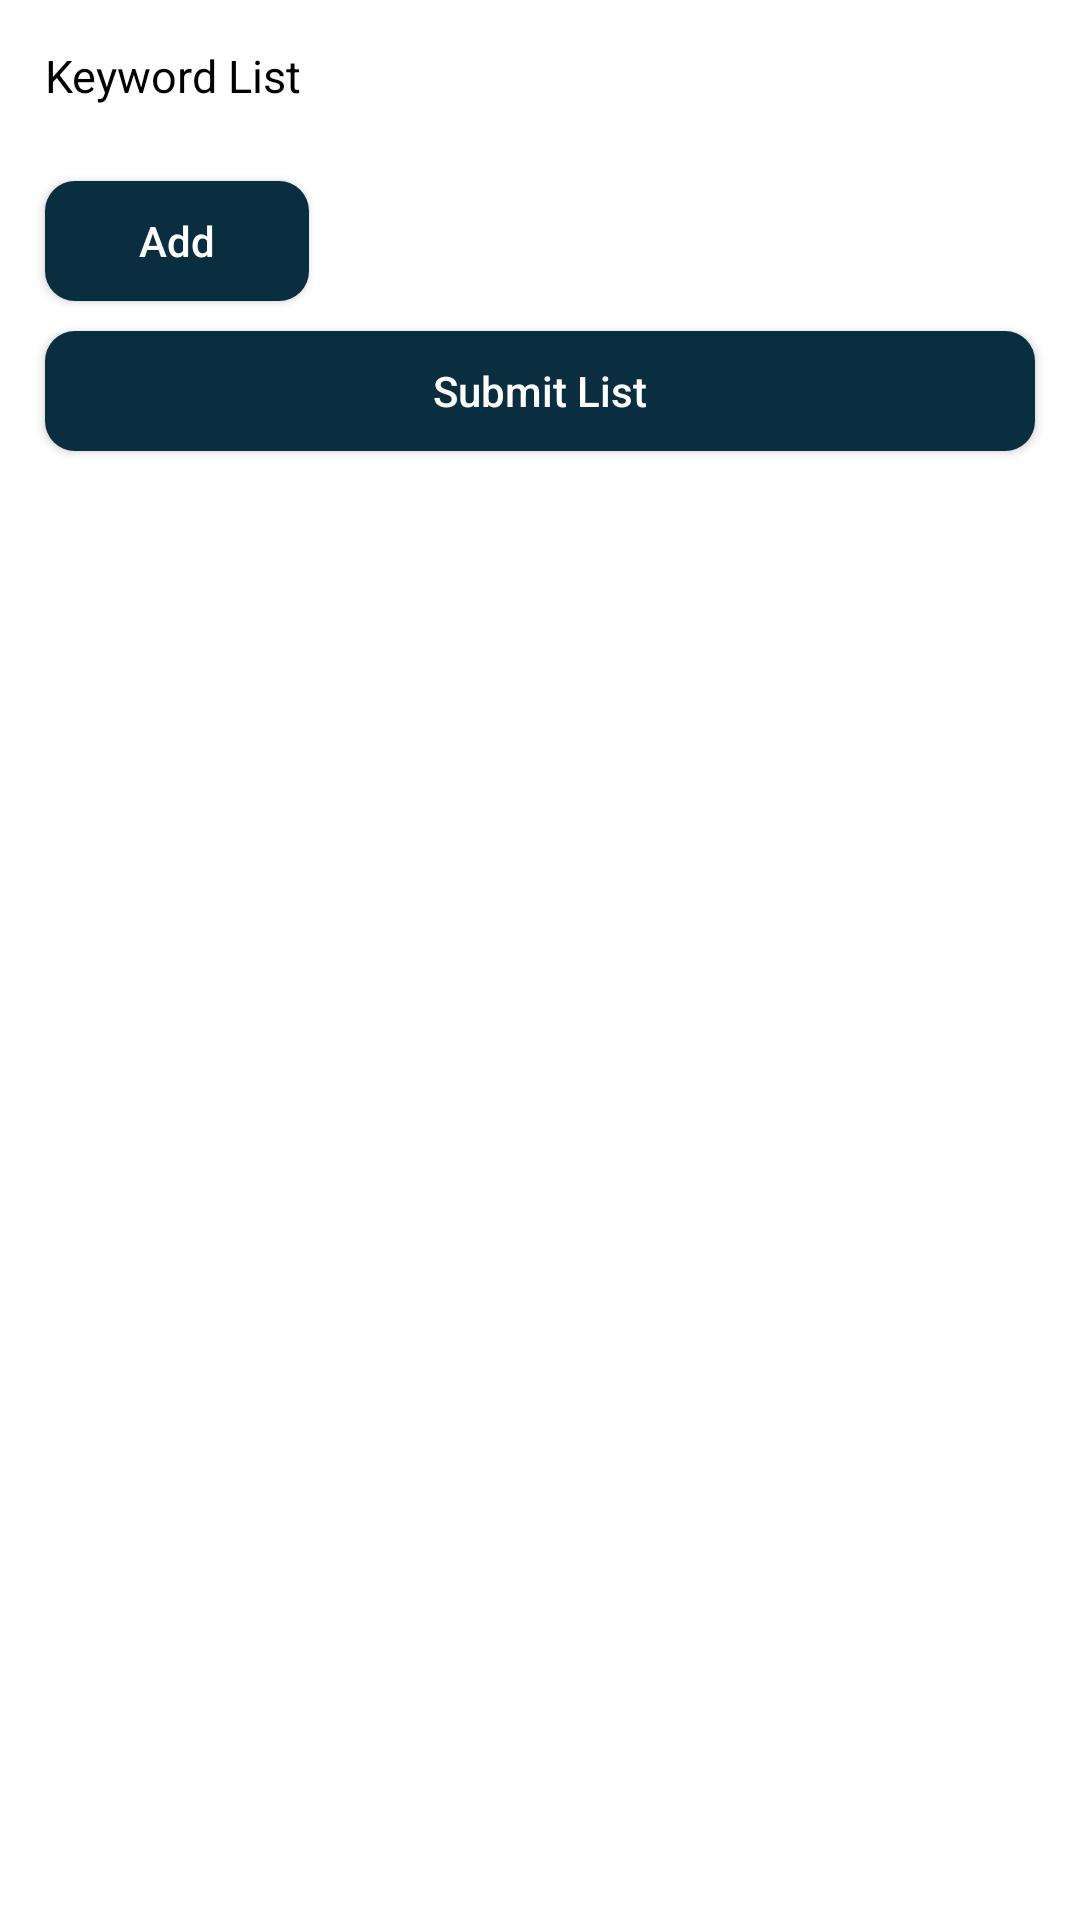

This screen was rendered from an Android layout file. Write that file and the resources it references.
<!-- AndroidManifest.xml: application theme Theme.WithU -->
<!-- res/layout/activity_add_key_words.xml -->
<?xml version="1.0" encoding="utf-8"?>
<LinearLayout
    xmlns:android="http://schemas.android.com/apk/res/android"
    xmlns:tools="http://schemas.android.com/tools"
    android:layout_width="match_parent"
    android:layout_height="match_parent"
    android:background="#ffffff"
    android:orientation="vertical"
    tools:context=".ui.AddKeyWordsActivity">

    <TextView
        android:layout_width="wrap_content"
        android:layout_height="wrap_content"
        android:text="Keyword List"
        android:textSize="15sp"
        android:layout_margin="15dp"
        android:textColor="@color/black" />

    <LinearLayout
        android:id="@+id/layout_list"
        android:layout_width="match_parent"
        android:layout_height="wrap_content"
        android:orientation="vertical" />

    <Button
        android:id="@+id/button_add"
        android:background="@drawable/rounf_primary"
        android:layout_width="wrap_content"
        android:layout_height="40dp"
        android:text="Add"
        android:layout_marginTop="10dp"
        android:layout_marginLeft="15dp"
        android:textColor="@color/white"
        android:textAllCaps="false"
        android:paddingLeft="10dp"
        android:paddingRight="10dp"
        android:drawableRight="@drawable/ic_add" />

    <Button
        android:id="@+id/button_submit_list"
        android:background="@drawable/rounf_primary"
        android:layout_width="match_parent"
        android:layout_height="40dp"
        android:text="Submit List"
        android:layout_marginTop="10dp"
        android:layout_marginLeft="15dp"
        android:layout_marginRight="15dp"
        android:textColor="@color/white"
        android:textAllCaps="false"
        android:paddingLeft="10dp"
        android:paddingRight="10dp" />
</LinearLayout>
<!-- resources referenced by this layout -->
<resources>
  <color name="black">#FF000000</color>
  <color name="white">#FFFFFFFF</color>
  <!-- drawable rounf_primary (drawable) -->
  <?xml version="1.0" encoding="utf-8"?>
  <shape xmlns:android="http://schemas.android.com/apk/res/android">
  
      <solid android:color="@color/purple_500"></solid>
  
      <corners android:radius="10dp"></corners>
  </shape>
  <style name="Theme.WithU" parent="Theme.Design.NoActionBar">
          
          <item name="colorPrimary">@color/purple_500</item>
          <item name="colorPrimaryVariant">@color/purple_700</item>
          <item name="colorOnPrimary">@color/white</item>
          
          <item name="colorSecondary">@color/teal_200</item>
          <item name="colorSecondaryVariant">@color/teal_700</item>
          <item name="colorOnSecondary">@color/black</item>
          
          <item name="android:statusBarColor" tools:targetApi="l">?attr/colorPrimaryVariant</item>
          
      </style>
  <color name="purple_500">#092E40</color>
  <color name="purple_700">#092E40</color>
  <color name="teal_200">#FF03DAC5</color>
  <color name="teal_700">#FF018786</color>
</resources>
